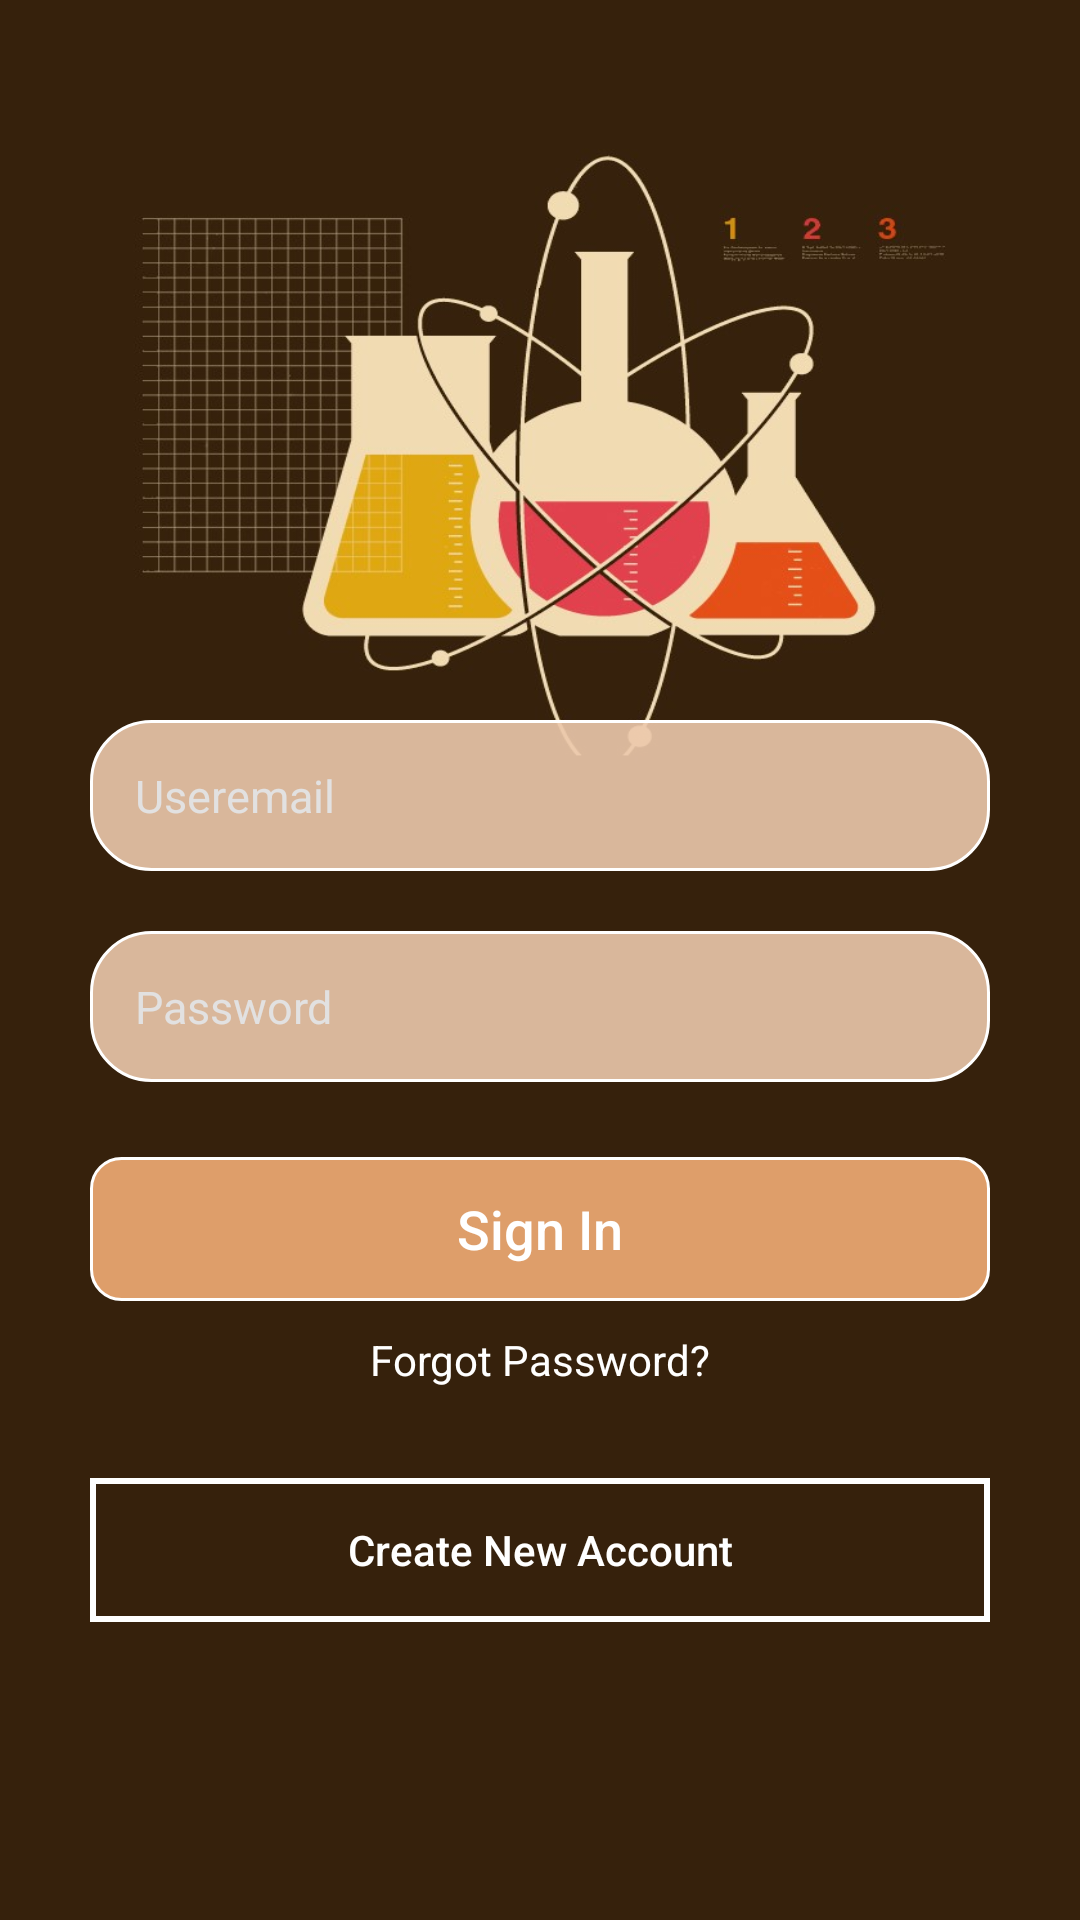

Android layout source for this screen:
<!-- AndroidManifest.xml: application theme AppTheme -->
<!-- res/layout/activity_ui.xml -->
<?xml version="1.0" encoding="utf-8"?>
<LinearLayout xmlns:android="http://schemas.android.com/apk/res/android"
    xmlns:app="http://schemas.android.com/apk/res-auto"
    xmlns:tools="http://schemas.android.com/tools"
    android:layout_width="match_parent"
    android:layout_height="match_parent"
    android:background="@drawable/background_ui"
    tools:context=".activity.UiActivity">

    <LinearLayout

        android:layout_marginTop="@dimen/size240dp"
        android:orientation="vertical"
        android:layout_width="match_parent"
        android:layout_height="wrap_content">
        <EditText
            android:inputType="textEmailAddress"
            android:id="@+id/edt_useremaillognin"
            android:textSize="@dimen/size15sp"
            android:padding="@dimen/size15dp"
            android:layout_marginRight="@dimen/size30dp"
            android:layout_marginLeft="@dimen/size30dp"
            android:background="@drawable/custom_textview_sign_in_out"
            android:layout_gravity="center"
            android:textColorHint="@color/colorLight_Pink"
            android:hint="@string/useremail"
            android:layout_width="match_parent"
            android:layout_height="wrap_content" />
        <EditText
            android:inputType="textPassword"
            android:id="@+id/edt_userpasslognin"
            android:layout_marginTop="@dimen/size20dp"
            android:textSize="@dimen/size15sp"
            android:padding="@dimen/size15dp"
            android:layout_marginRight="@dimen/size30dp"
            android:layout_marginLeft="@dimen/size30dp"
            android:background="@drawable/custom_textview_sign_in_out"
            android:layout_gravity="center"
            android:textColorHint="@color/colorLight_Pink"
            android:hint="@string/password"
            android:layout_width="match_parent"
            android:layout_height="wrap_content" />

        <Button
            android:id="@+id/btn_lognin"
            android:textColor="@color/colorWhite"
            android:textSize="@dimen/size18sp"
            android:inputType="textCapWords"
            android:text="@string/dangnhap"
            android:layout_marginTop="@dimen/size25dp"
            android:background="@drawable/custom_button_sign_in_out"
            android:layout_marginRight="@dimen/size30dp"
            android:layout_marginLeft="@dimen/size30dp"
            android:layout_width="match_parent"
            android:layout_height="wrap_content" />
        <TextView
            android:layout_marginTop="@dimen/size10dp"
            android:layout_gravity="center"
            android:textColor="@color/colorWhite"
            android:text="@string/quenpass"
            android:layout_width="wrap_content"
            android:layout_height="wrap_content" />
        <Button
            android:id="@+id/btn_createAcc"
            android:layout_marginTop="@dimen/size30dp"
            android:inputType="textCapWords"
            android:textColor="@color/colorWhite"
            android:text="@string/taotaikhoan"
            android:layout_marginRight="@dimen/size30dp"
            android:layout_marginLeft="@dimen/size30dp"
            android:background="@drawable/custom_but_create"
            android:layout_width="match_parent"
            android:layout_height="wrap_content" />

    </LinearLayout>


</LinearLayout>
<!-- resources referenced by this layout -->
<resources>
  <color name="colorLight_Pink">#e2e1e1</color>
  <color name="colorWhite">#ffffff</color>
  <dimen name="size10dp">10dp</dimen>
  <dimen name="size15dp">15dp</dimen>
  <dimen name="size15sp">15sp</dimen>
  <dimen name="size18sp">18sp</dimen>
  <dimen name="size20dp">20dp</dimen>
  <dimen name="size240dp">240dp</dimen>
  <dimen name="size25dp">25dp</dimen>
  <dimen name="size30dp">30dp</dimen>
  <!-- drawable background_ui: jpg bitmap (drawable, 89086 bytes) -->
  <!-- drawable custom_but_create (drawable) -->
  <?xml version="1.0" encoding="utf-8"?>
  <selector xmlns:android="http://schemas.android.com/apk/res/android">
      <item
          android:drawable="@drawable/custom_but_creatacc_chon"
          android:state_focused="false"
          android:state_pressed="true"
          >
  
      </item>
      <item
          android:drawable="@drawable/custom_but_creatacc_khong_chon"
          android:state_focused="false"
          android:state_pressed="false"
          >
  
      </item>
  
  </selector>
  <!-- drawable custom_button_sign_in_out (drawable) -->
  <?xml version="1.0" encoding="utf-8"?>
  <shape xmlns:android="http://schemas.android.com/apk/res/android"
      android:shape="rectangle">
      <solid android:color="@color/colorPink"/>
      <corners android:radius="@dimen/size10dp"/>
      <stroke android:color="@color/colorWhite"
          android:width="@dimen/size1dp"/>
  
  </shape>
  <!-- drawable custom_textview_sign_in_out (drawable) -->
  <?xml version="1.0" encoding="utf-8"?>
  <shape xmlns:android="http://schemas.android.com/apk/res/android"
      android:shape="rectangle"
      >
      <solid android:color="@color/colorLight_Pink2"/>
      <corners android:radius="@dimen/size20dp"/>
      <stroke android:color="@color/colorWhite"
          android:width="@dimen/size1dp"/>
  
  </shape>
  <string name="dangnhap">"Sign In"</string>
  <string name="password">"Password"</string>
  <string name="quenpass">"Forgot Password?"</string>
  <string name="taotaikhoan">"Create New Account"</string>
  <string name="useremail">"Useremail"</string>
  <style name="AppTheme" parent="Theme.AppCompat.Light.NoActionBar">
          
          <item name="colorPrimary">@color/colorPrimary</item>
          <item name="colorPrimaryDark">@color/colorPrimaryDark</item>
          <item name="colorAccent">@color/colorAccent</item>
      </style>
  <!-- drawable custom_but_creatacc_chon (drawable) -->
  <?xml version="1.0" encoding="utf-8"?>
  <shape xmlns:android="http://schemas.android.com/apk/res/android"
      android:shape="rectangle">
  
      <stroke android:color="@color/colorWhite"
          android:width="@dimen/size2dp"/>
      <solid android:color="@color/colorPink"/>
  
  </shape>
  <!-- drawable custom_but_creatacc_khong_chon (drawable) -->
  <?xml version="1.0" encoding="utf-8"?>
  <shape xmlns:android="http://schemas.android.com/apk/res/android"
      android:shape="rectangle">
  
      <stroke android:color="@color/colorWhite"
          android:width="@dimen/size2dp"/>
  
  </shape>
  <color name="colorPink">#e5f2ad75</color>
  <dimen name="size1dp">1dp</dimen>
  <color name="colorLight_Pink2">#e5edc9ac</color>
  <color name="colorPrimary">#0000CD</color>
  <color name="colorPrimaryDark">#303F9F</color>
  <color name="colorAccent">#FF4081</color>
  <dimen name="size2dp">2dp</dimen>
</resources>
